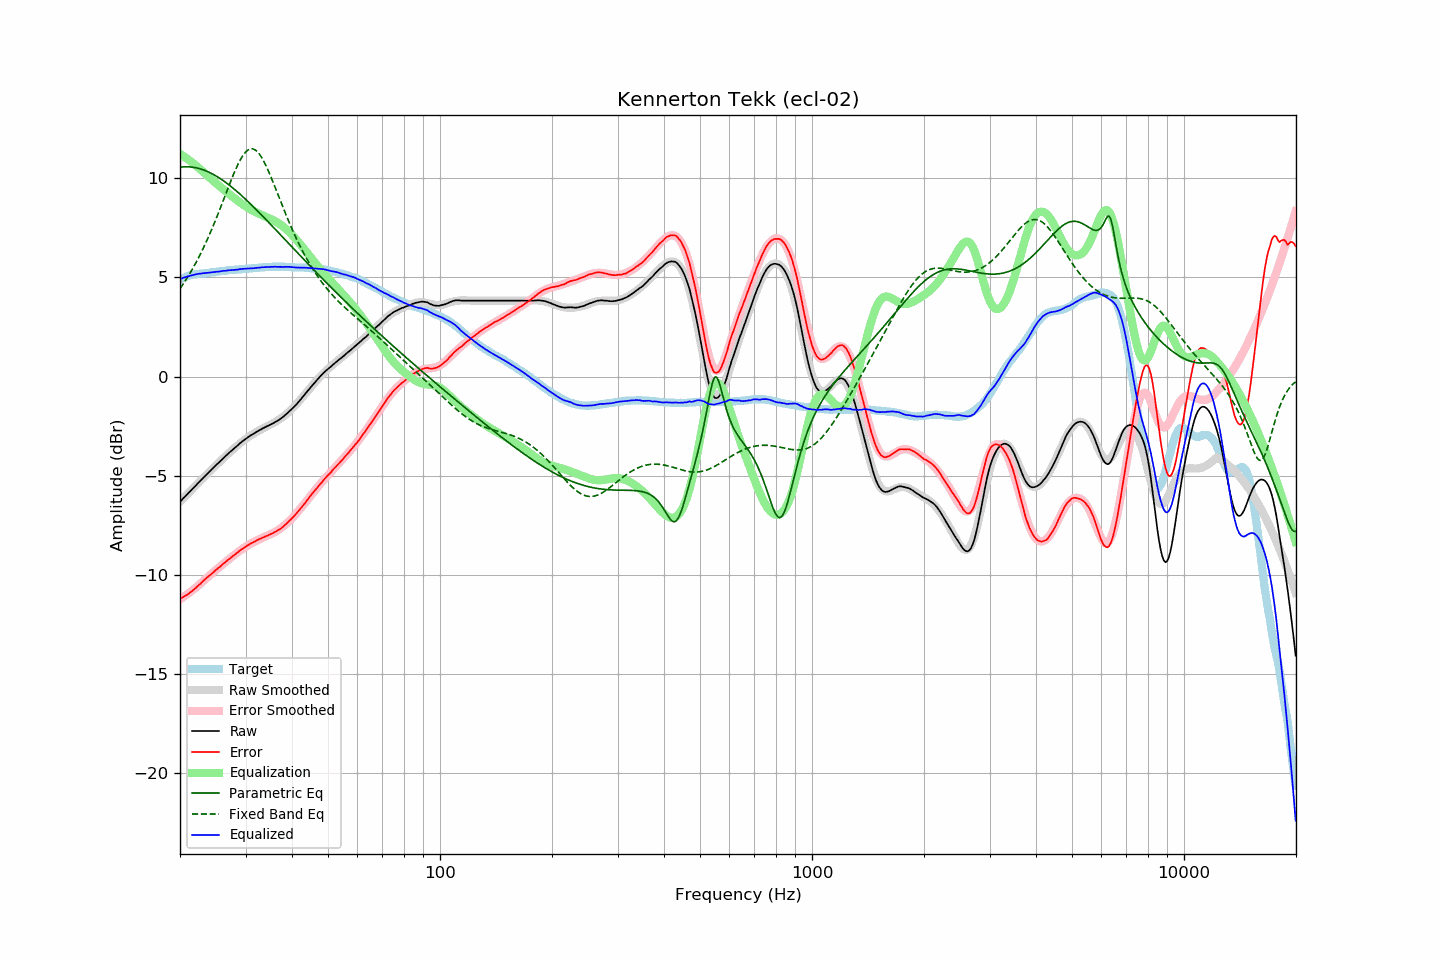

Source data for this figure (header and first rows):
frequency, raw, error, smoothed, error_smoothed, equalization, parametric_eq, fixed_band_eq, equalized_raw, equalized_smoothed, target
20.00, -6.31, -11.20, -6.32, -11.23, 11.23, 10.56, 4.43, 4.92, 4.91, 4.89
20.20, -6.23, -11.16, -6.23, -11.18, 11.18, 10.57, 4.55, 4.94, 4.95, 4.93
20.40, -6.14, -11.11, -6.15, -11.12, 11.12, 10.57, 4.67, 4.98, 4.97, 4.97
20.61, -6.06, -11.06, -6.06, -11.07, 11.07, 10.58, 4.79, 5.00, 5.00, 5.00
20.81, -5.98, -11.02, -5.98, -11.01, 11.01, 10.58, 4.92, 5.03, 5.03, 5.04
21.02, -5.89, -10.97, -5.89, -10.95, 10.95, 10.58, 5.05, 5.06, 5.05, 5.08
21.23, -5.81, -10.91, -5.81, -10.89, 10.89, 10.57, 5.18, 5.08, 5.08, 5.10
21.44, -5.73, -10.85, -5.73, -10.83, 10.83, 10.57, 5.32, 5.10, 5.10, 5.12
21.66, -5.64, -10.78, -5.64, -10.76, 10.76, 10.55, 5.46, 5.12, 5.12, 5.14
21.87, -5.56, -10.71, -5.56, -10.70, 10.70, 10.54, 5.60, 5.14, 5.14, 5.15
22.09, -5.48, -10.65, -5.48, -10.64, 10.64, 10.53, 5.75, 5.15, 5.16, 5.17
22.31, -5.39, -10.57, -5.40, -10.57, 10.57, 10.51, 5.91, 5.18, 5.17, 5.18
22.54, -5.31, -10.50, -5.31, -10.50, 10.50, 10.49, 6.06, 5.18, 5.18, 5.18
22.76, -5.23, -10.43, -5.23, -10.42, 10.42, 10.46, 6.23, 5.19, 5.19, 5.19
22.99, -5.14, -10.34, -5.15, -10.35, 10.35, 10.44, 6.39, 5.21, 5.20, 5.19
23.22, -5.06, -10.27, -5.07, -10.28, 10.28, 10.41, 6.56, 5.21, 5.21, 5.20
23.45, -4.98, -10.19, -4.98, -10.20, 10.20, 10.38, 6.74, 5.22, 5.22, 5.21
23.69, -4.90, -10.12, -4.90, -10.13, 10.13, 10.34, 6.91, 5.23, 5.23, 5.22
23.92, -4.82, -10.05, -4.82, -10.06, 10.06, 10.30, 7.10, 5.24, 5.24, 5.23
24.16, -4.74, -9.99, -4.74, -9.99, 9.99, 10.27, 7.28, 5.25, 5.25, 5.25
24.40, -4.66, -9.93, -4.66, -9.92, 9.92, 10.22, 7.47, 5.26, 5.26, 5.27
24.65, -4.58, -9.85, -4.58, -9.85, 9.85, 10.18, 7.67, 5.26, 5.27, 5.27
24.89, -4.50, -9.78, -4.50, -9.78, 9.78, 10.13, 7.87, 5.28, 5.28, 5.28
25.14, -4.42, -9.71, -4.42, -9.71, 9.71, 10.09, 8.07, 5.29, 5.29, 5.29
25.39, -4.35, -9.65, -4.35, -9.64, 9.64, 10.04, 8.27, 5.29, 5.30, 5.29
25.65, -4.27, -9.59, -4.27, -9.58, 9.58, 9.98, 8.48, 5.30, 5.31, 5.31
25.91, -4.19, -9.51, -4.19, -9.51, 9.51, 9.93, 8.69, 5.31, 5.32, 5.31
26.16, -4.11, -9.43, -4.12, -9.44, 9.44, 9.87, 8.90, 5.33, 5.33, 5.32
26.43, -4.04, -9.37, -4.04, -9.37, 9.37, 9.82, 9.11, 5.33, 5.33, 5.33
26.69, -3.96, -9.30, -3.96, -9.31, 9.31, 9.76, 9.32, 5.34, 5.34, 5.34
26.96, -3.88, -9.24, -3.89, -9.24, 9.24, 9.69, 9.53, 5.36, 5.35, 5.36
27.23, -3.81, -9.18, -3.82, -9.18, 9.18, 9.63, 9.73, 5.36, 5.36, 5.37
27.50, -3.74, -9.12, -3.74, -9.11, 9.11, 9.57, 9.94, 5.37, 5.37, 5.37
27.77, -3.67, -9.04, -3.67, -9.05, 9.05, 9.50, 10.14, 5.37, 5.38, 5.37
28.05, -3.60, -8.99, -3.60, -8.98, 8.98, 9.43, 10.33, 5.38, 5.39, 5.39
28.33, -3.53, -8.92, -3.53, -8.92, 8.92, 9.36, 10.51, 5.39, 5.39, 5.39
28.62, -3.46, -8.86, -3.46, -8.86, 8.86, 9.29, 10.69, 5.39, 5.40, 5.40
28.90, -3.38, -8.79, -3.39, -8.80, 8.80, 9.22, 10.85, 5.42, 5.41, 5.41
29.19, -3.32, -8.73, -3.32, -8.74, 8.74, 9.15, 11.00, 5.42, 5.42, 5.40
29.48, -3.25, -8.68, -3.26, -8.68, 8.68, 9.08, 11.13, 5.43, 5.42, 5.43
29.78, -3.19, -8.62, -3.20, -8.63, 8.63, 9.00, 11.24, 5.43, 5.43, 5.43
30.08, -3.13, -8.57, -3.14, -8.57, 8.57, 8.92, 11.34, 5.44, 5.43, 5.44
30.38, -3.07, -8.51, -3.08, -8.52, 8.52, 8.85, 11.41, 5.45, 5.44, 5.44
30.68, -3.02, -8.48, -3.02, -8.47, 8.47, 8.77, 11.46, 5.45, 5.45, 5.45
30.99, -2.96, -8.42, -2.97, -8.42, 8.42, 8.69, 11.48, 5.46, 5.45, 5.45
31.30, -2.92, -8.38, -2.92, -8.38, 8.38, 8.61, 11.48, 5.46, 5.46, 5.46
31.61, -2.87, -8.34, -2.87, -8.34, 8.34, 8.53, 11.46, 5.46, 5.47, 5.47
31.93, -2.82, -8.30, -2.82, -8.29, 8.29, 8.45, 11.42, 5.47, 5.48, 5.47
32.24, -2.77, -8.24, -2.77, -8.26, 8.26, 8.37, 11.35, 5.48, 5.48, 5.47
32.57, -2.72, -8.21, -2.73, -8.22, 8.22, 8.29, 11.26, 5.49, 5.49, 5.49
32.89, -2.68, -8.18, -2.68, -8.18, 8.18, 8.21, 11.15, 5.50, 5.50, 5.50
33.22, -2.63, -8.14, -2.64, -8.14, 8.14, 8.12, 11.02, 5.51, 5.50, 5.50
33.55, -2.59, -8.10, -2.60, -8.11, 8.11, 8.04, 10.87, 5.51, 5.51, 5.51
33.89, -2.55, -8.07, -2.56, -8.07, 8.07, 7.96, 10.72, 5.52, 5.51, 5.52
34.23, -2.51, -8.04, -2.52, -8.04, 8.04, 7.87, 10.55, 5.52, 5.52, 5.52
34.57, -2.47, -8.00, -2.48, -8.00, 8.00, 7.79, 10.36, 5.53, 5.53, 5.53
34.92, -2.43, -7.96, -2.43, -7.96, 7.96, 7.70, 10.18, 5.53, 5.53, 5.53
35.27, -2.39, -7.93, -2.39, -7.93, 7.93, 7.62, 9.98, 5.53, 5.53, 5.53
35.62, -2.35, -7.89, -2.35, -7.89, 7.89, 7.53, 9.78, 5.53, 5.54, 5.54
35.97, -2.30, -7.84, -2.30, -7.84, 7.84, 7.45, 9.58, 5.54, 5.54, 5.53
... 635 more rows
